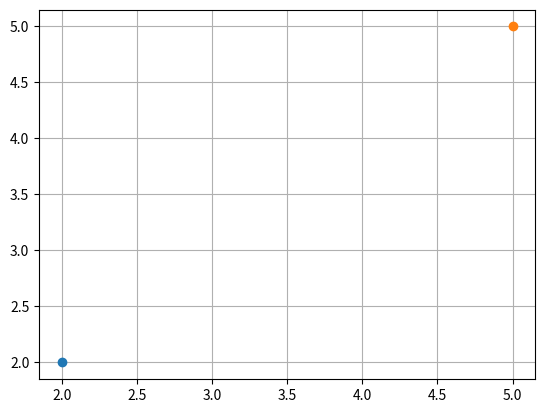

Write the Python code that produced this figure.
import math;
from matplotlib import pyplot as plt;
from scipy.spatial.distance import euclidean;
from scipy.spatial.distance import cityblock;

def euclid_dist(point_one, point_two):
    x1, y1 = point_one;
    x2, y2 = point_two;

    x_dist = abs(x2 - x1);
    y_dist = abs(y2 - y1);

    return math.sqrt((x_dist ** 2) + (y_dist ** 2));

def manhattan_dist(point_one, point_two):
    x1, y1 = point_one;
    x2, y2 = point_two;

    x_dist = abs(x2 - x1);
    y_dist = abs(y2 - y1);

    return x_dist + y_dist;

point_one = (2, 2);
point_two = (5, 5);

########################################
# Euclidean distances 
########################################

print(f"My euclidean distance: {euclid_dist(point_one, point_two)}");
print(f"SciPy euclidean distance: {euclidean(point_one, point_two)}");
print();

point_one_2 = (2 * point_one[0], 2 * point_one[1]);
point_two_2 = (2 * point_two[0], 2 * point_two[1]);

print(f"My euclidean distance (Points scaled by 2): {euclid_dist(point_one_2, point_two_2)}");
print(f"SciPy euclidean distance (Points scaled by 2): {euclidean(point_one_2, point_two_2)}");
print();

########################################
# Manhattan distances 
########################################

print(f"My manhattan distance: {manhattan_dist(point_one, point_two)}");
print(f"SciPy manhattan distance: {cityblock(point_one, point_two)}");
print();

print(f"My manhattan distance (Points scaled by 2): {manhattan_dist(point_one_2, point_two_2)}");
print(f"SciPy manhattan distance (Points scaled by 2): {cityblock(point_one_2, point_two_2)}");
print();

########################################
# Show points plotted
########################################

plt.grid();
plt.plot(point_one[0], point_one[1], marker="o");
plt.plot(point_two[0], point_two[1], marker="o");
plt.show();

